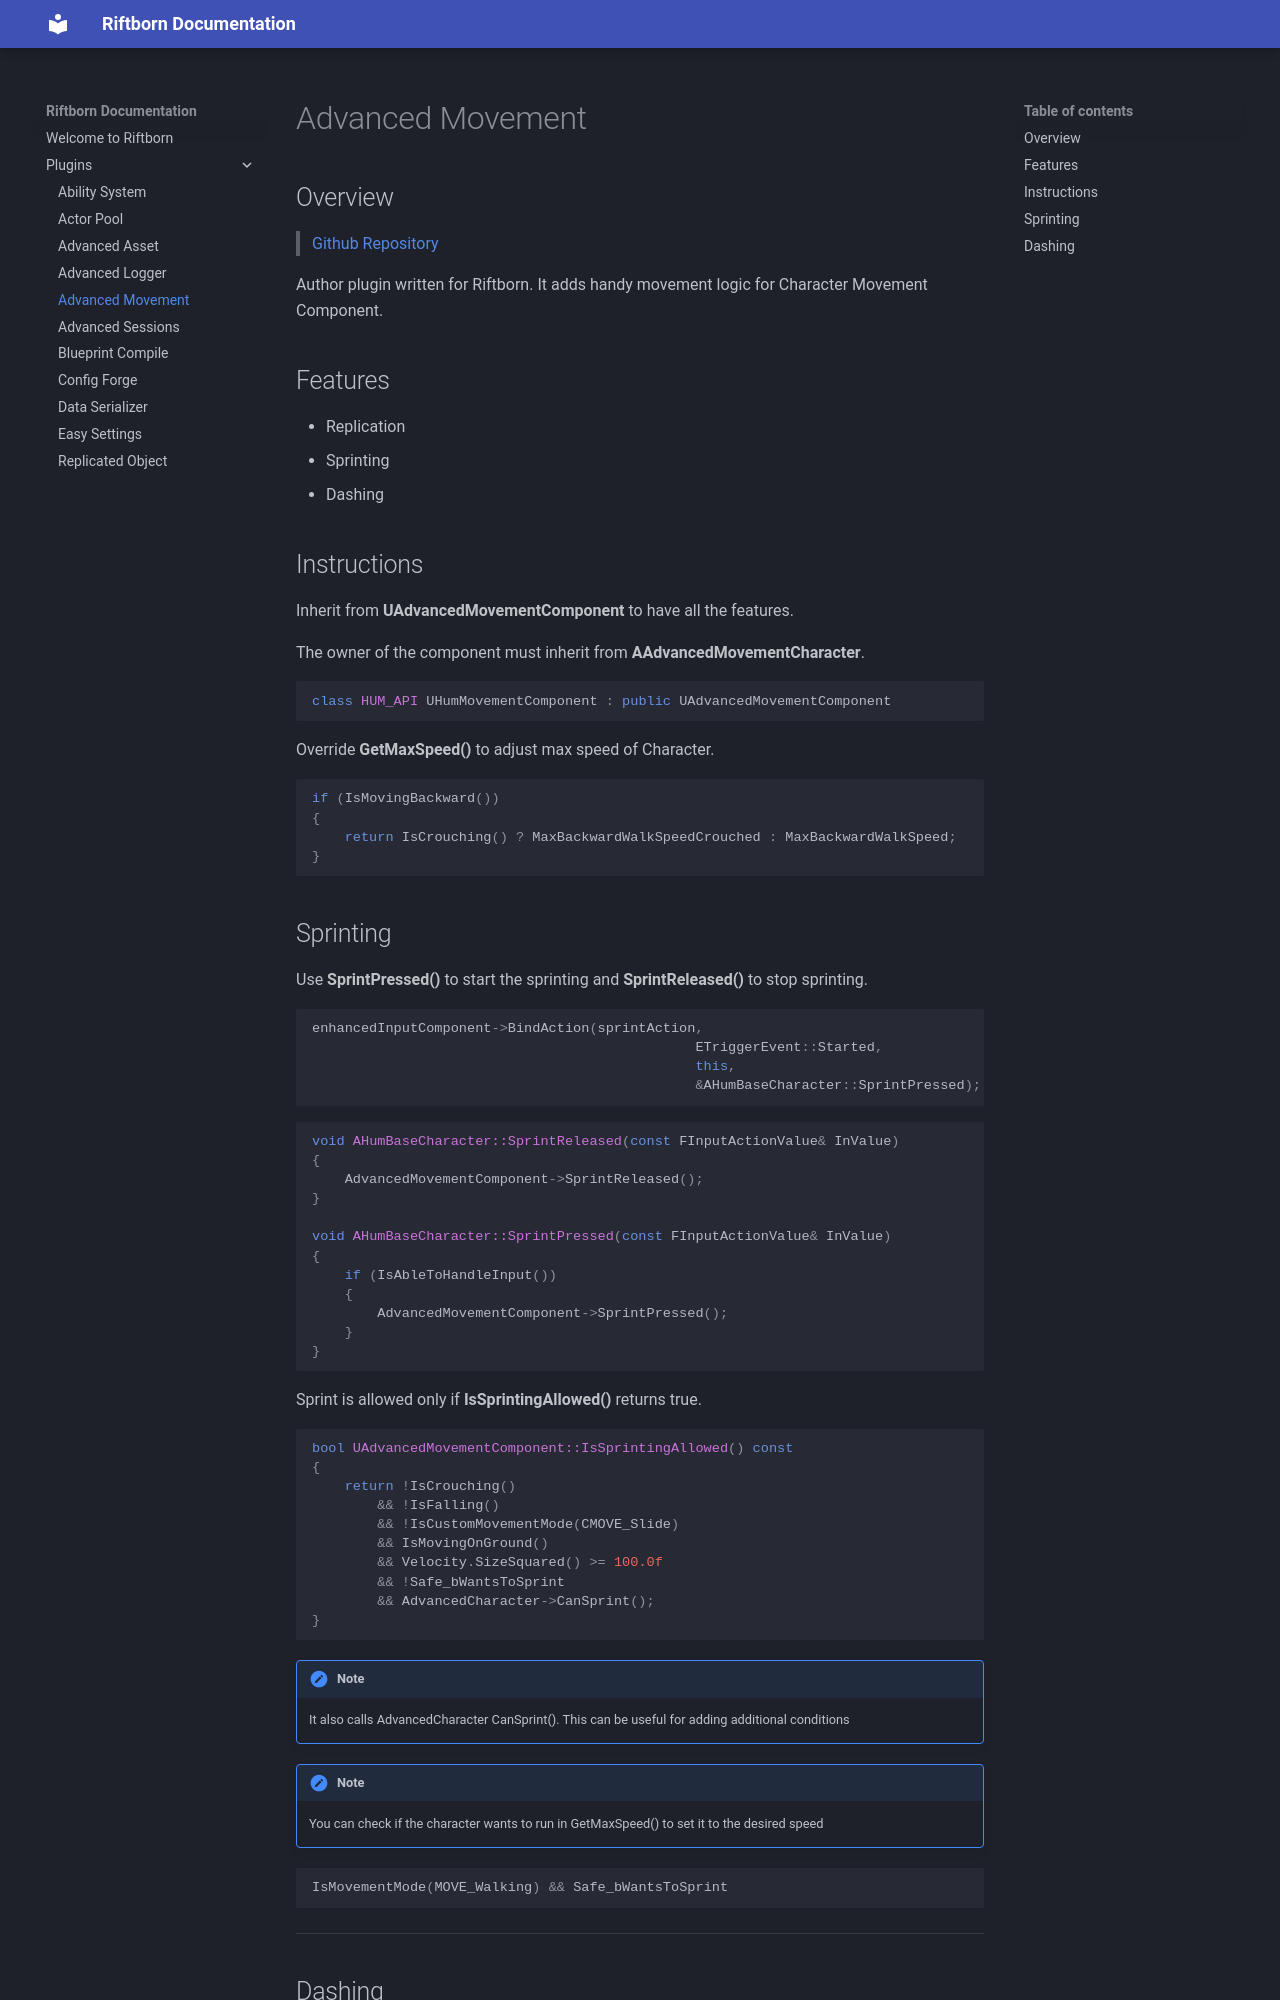

repository: ArtemIyX/riftborn-doc · page: plugins/advanced-movement/index.html · generator: mkdocs

# Advanced Movement

## Overview

> [Github Repository](https://github.com/ArtemIyX/AdvancedMovementUnreal)

Author plugin written for Riftborn. It adds handy movement logic for Character Movement Component.

## Features

- Replication
- Sprinting
- Dashing

## Instructions

Inherit from **UAdvancedMovementComponent** to have all the features.

The owner of the component must inherit from **AAdvancedMovementCharacter**.

```C++
class HUM_API UHumMovementComponent : public UAdvancedMovementComponent
```

Override **GetMaxSpeed()** to adjust max speed of Character.

```C++
if (IsMovingBackward())
{
	return IsCrouching() ? MaxBackwardWalkSpeedCrouched : MaxBackwardWalkSpeed;
}
```
